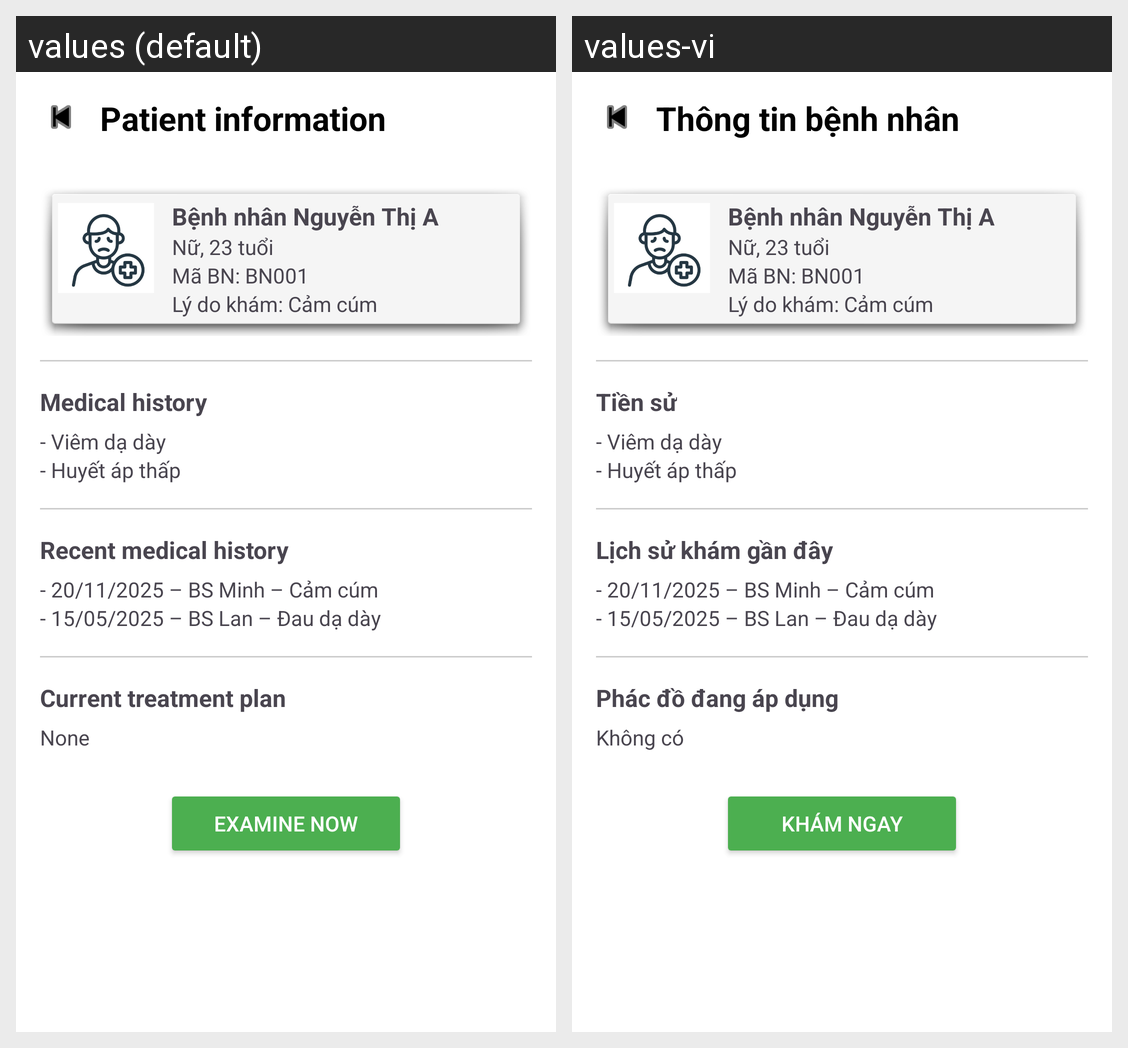

Translations of the strings shown on this Android screen, per locale in the grid:
Android screen res/layout/xem_nhanh_ttin.xml rendered under 2 locales, left to right: values (default), values-vi. Device: Nexus 5 (rendered at 1080×1920; each locale shown at half size, 540×960, under a caption strip naming it); theme Theme.BTL_Android.
Strings drawn on this screen, with the default value and each locale's value (text and hints the layout hard-codes, and strings that could not be matched under every locale, appear in the picture but are not listed):

patient_info_title
  values: Patient information
  values-vi: Thông tin bệnh nhân

medical_history_short
  values: Medical history
  values-vi: Tiền sử

recent_medical_history
  values: Recent medical history
  values-vi: Lịch sử khám gần đây

current_treatment_plan
  values: Current treatment plan
  values-vi: Phác đồ đang áp dụng

none
  values: None
  values-vi: Không có

examine_now
  values: Examine now
  values-vi: Khám ngay
